Photos from the image-classification dataset "data" in the GitHub repository TeddyDharma/Food-Recommender. Its 18 classes are: ayam betutu, beberuk terong, coto makassar, gudeg, kerak telor, mie aceh, nasi kuning, nasi pecel, papeda, pempek, peuyeum, rawon, rendang, sate madura, serabi, soto banjar, soto lamongan, tahu sumedang.

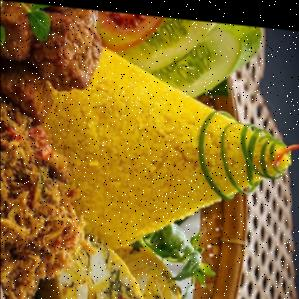
Label: nasi kuning

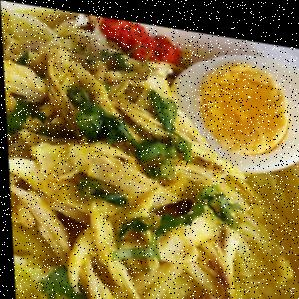
Label: soto lamongan

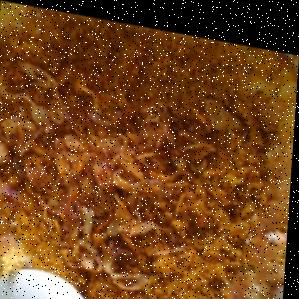
Label: kerak telor

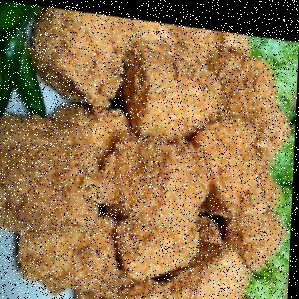
Label: tahu sumedang

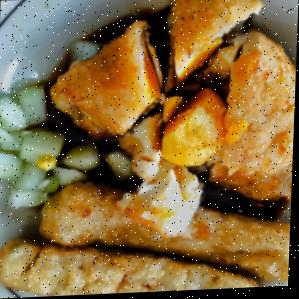
Label: pempek

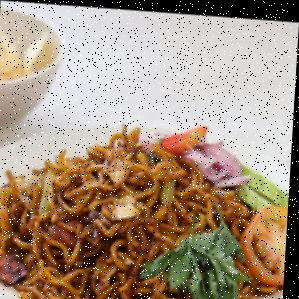
Label: mie aceh
